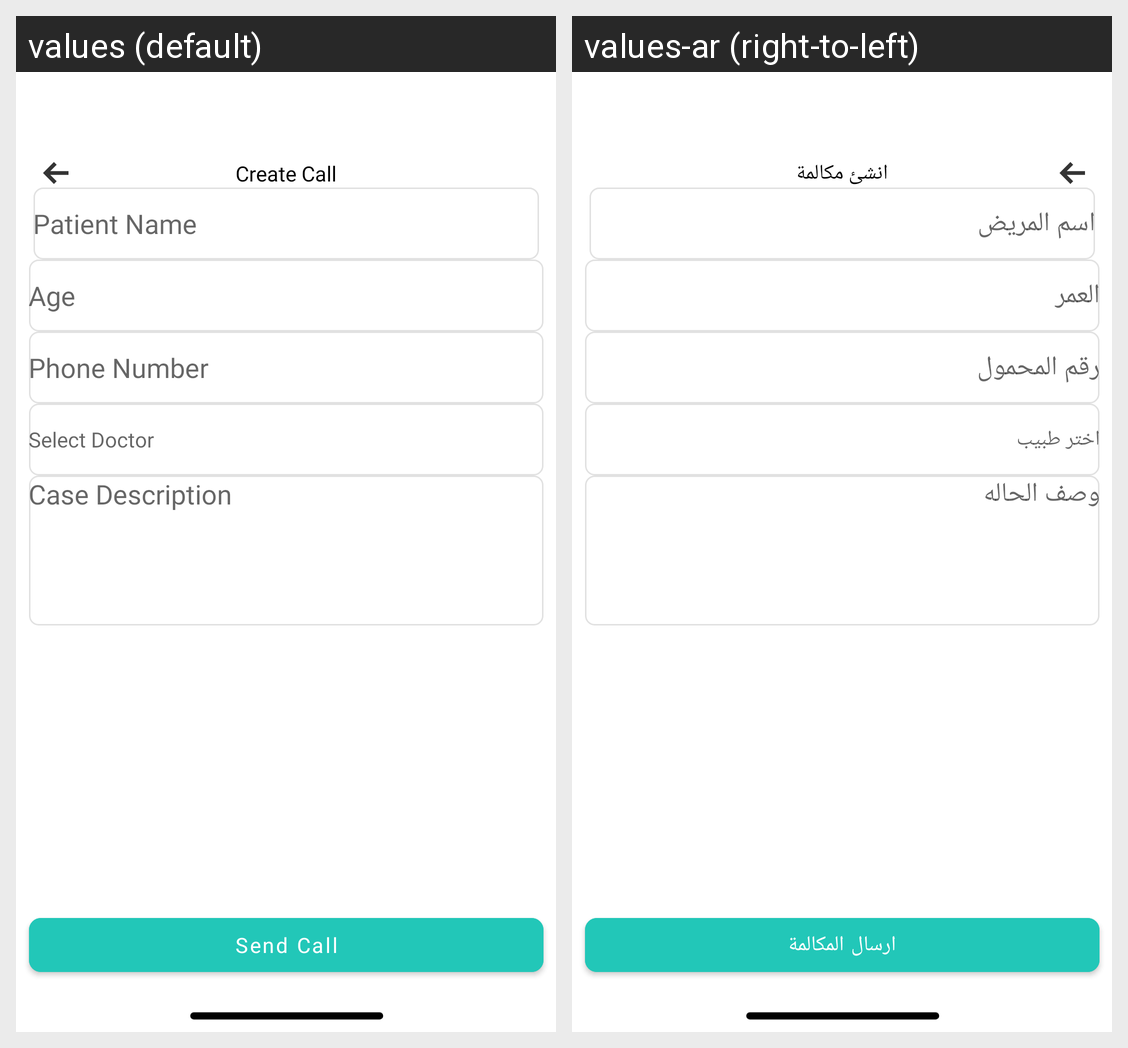

Translations of the strings shown on this Android screen, per locale in the grid:
Android screen res/layout/fragment_create_call.xml rendered under 2 locales, left to right: values (default), values-ar (right-to-left). Device: Nexus 5 (rendered at 1080×1920; each locale shown at half size, 540×960, under a caption strip naming it); theme Theme.Hospital.
Strings drawn on this screen, with the default value and each locale's value (text and hints the layout hard-codes, and strings that could not be matched under every locale, appear in the picture but are not listed):

create_call
  values: Create Call
  values-ar: انشئ مكالمة

patient_name
  values: Patient Name
  values-ar: اسم المريض

age
  values: Age
  values-ar: العمر

phone_number
  values: Phone Number
  values-ar: رقم المحمول

select_doctor
  values: Select Doctor
  values-ar: اختر طبيب

case_description
  values: Case Description
  values-ar: وصف الحاله

send_call
  values: Send Call
  values-ar: ارسال المكالمة
